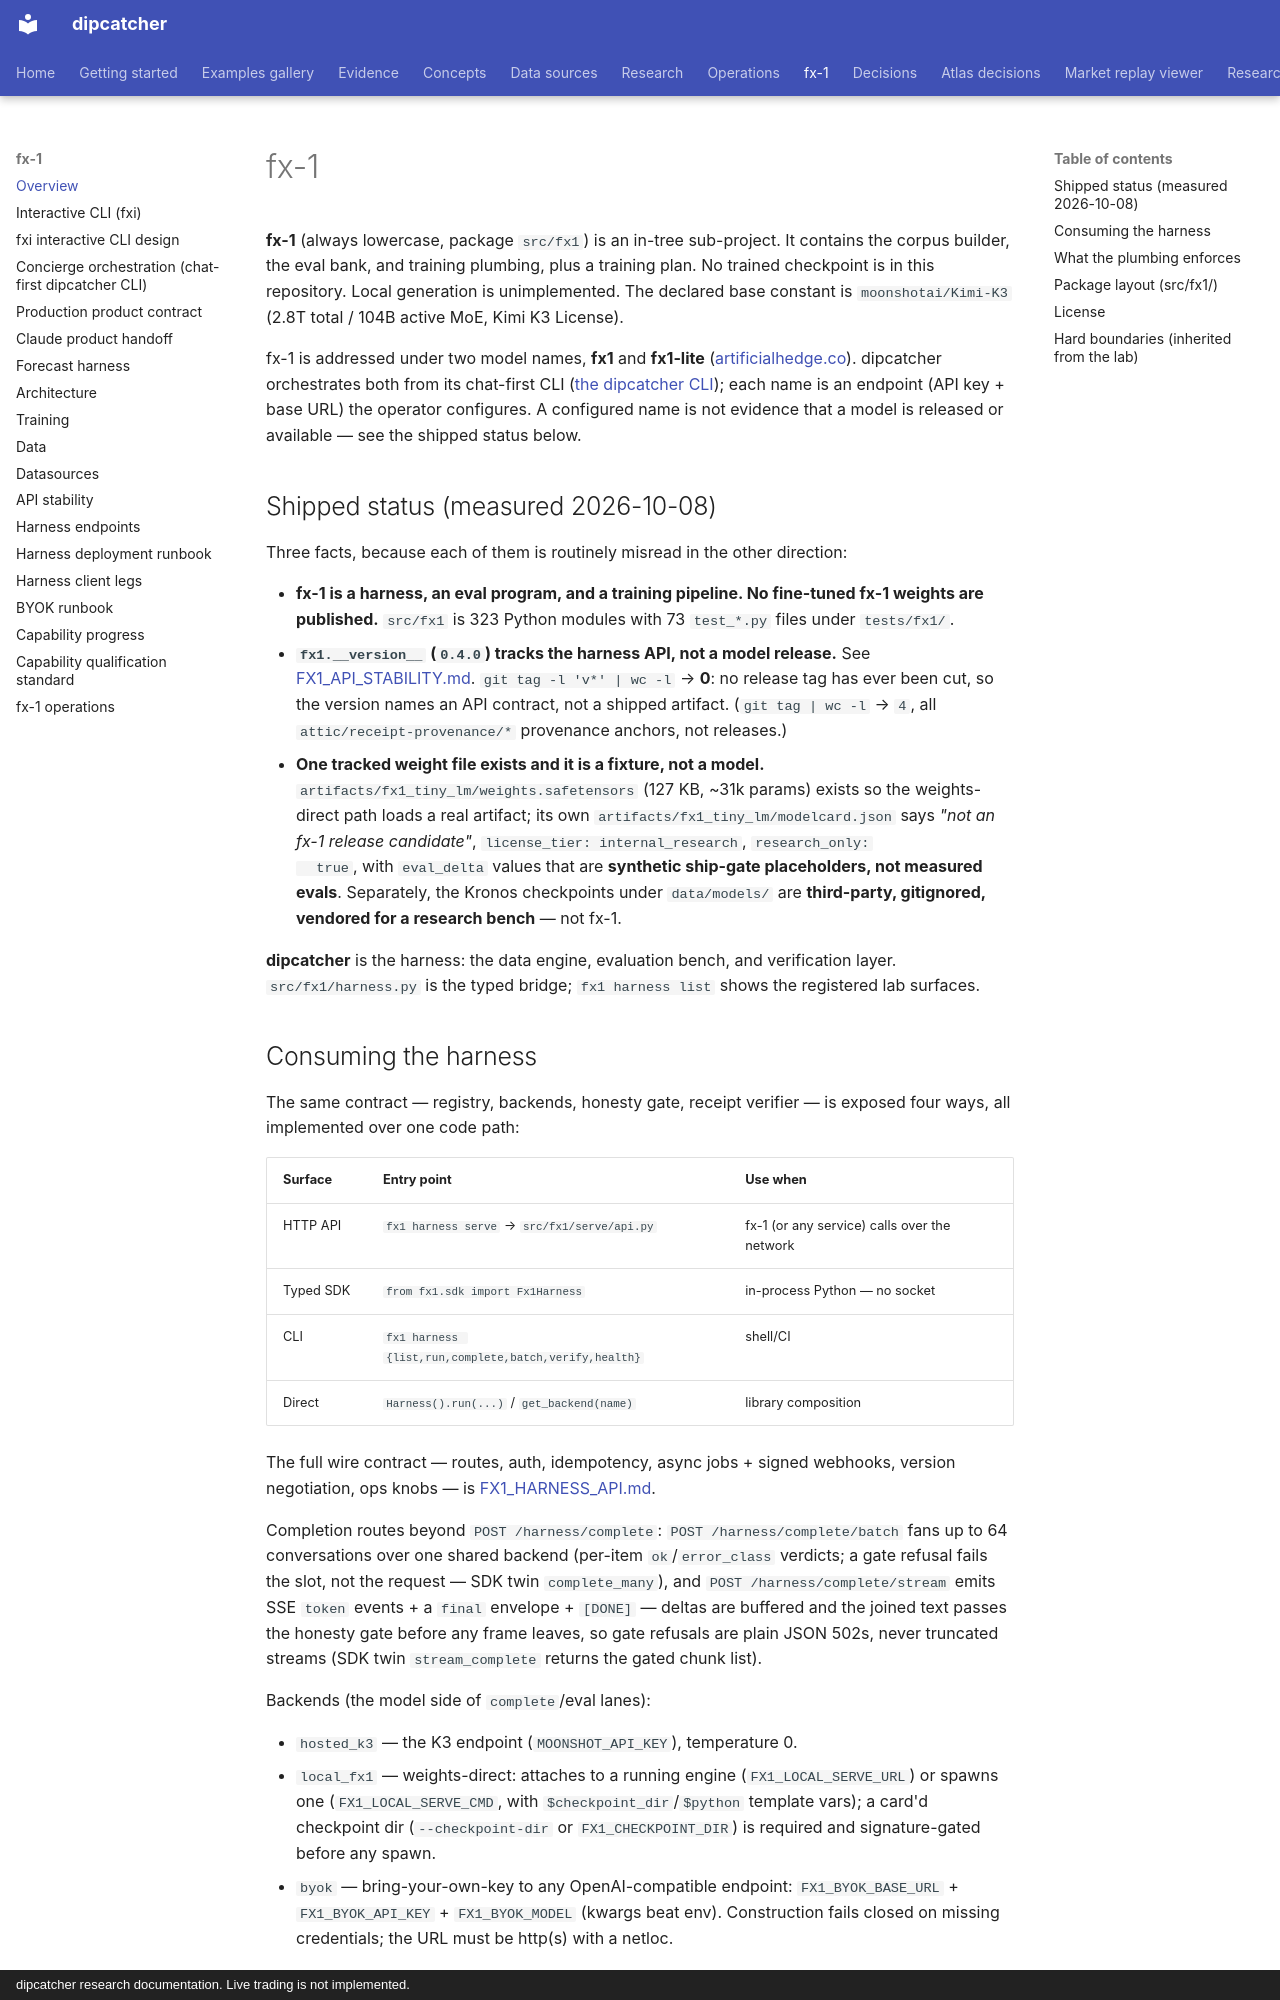

repository: artificial-hedge/dipcatcher · page: FX1/index.html · generator: mkdocs · copyright: dipcatcher research documentation. Live trading is not implemented.

# fx-1

**fx-1** (always lowercase, package `src/fx1`) is an in-tree sub-project. It
contains the corpus builder, the eval bank, and training plumbing, plus a
training plan. No trained checkpoint is in this repository. Local generation
is unimplemented. The declared base constant is `moonshotai/Kimi-K3` (2.8T
total / 104B active MoE, Kimi K3 License).

fx-1 is addressed under two model names, **fx1** and **fx1-lite**
([artificialhedge.co](https://artificialhedge.co)). dipcatcher orchestrates
both from its chat-first CLI ([the dipcatcher CLI](DIP_CONCIERGE.md)); each
name is an endpoint (API key + base URL) the operator configures. A
configured name is not evidence that a model is released or available — see
the shipped status below.

## Shipped status (measured 2026-10-08)

Three facts, because each of them is routinely misread in the other direction:

- **fx-1 is a harness, an eval program, and a training pipeline. No fine-tuned
  fx-1 weights are published.** `src/fx1` is 323 Python modules with 73
  `test_*.py` files under `tests/fx1/`.
- **`fx1.__version__` (`0.4.0`) tracks the harness API, not a model release.**
  See [FX1_API_STABILITY.md](FX1_API_STABILITY.md). `git tag -l 'v*' | wc -l`
  → **0**: no release tag has ever been cut, so the version names an API
  contract, not a shipped artifact. (`git tag | wc -l` → `4`, all
  `attic/receipt-provenance/*` provenance anchors, not releases.)
- **One tracked weight file exists and it is a fixture, not a model.**
  `artifacts/fx1_tiny_lm/weights.safetensors` (127 KB, ~31k params) exists so
  the weights-direct path loads a real artifact; its own
  `artifacts/fx1_tiny_lm/modelcard.json` says *"not an fx-1
  release candidate"*, `license_tier: internal_research`, `research_only:
  true`, with `eval_delta` values that are **synthetic ship-gate
  placeholders, not measured evals**. Separately, the Kronos checkpoints under
  `data/models/` are **third-party, gitignored, vendored for a research
  bench** — not fx-1.

**dipcatcher** is the harness: the data engine, evaluation bench, and
verification layer. `src/fx1/harness.py` is the typed bridge; `fx1 harness list`
shows the registered lab surfaces.
